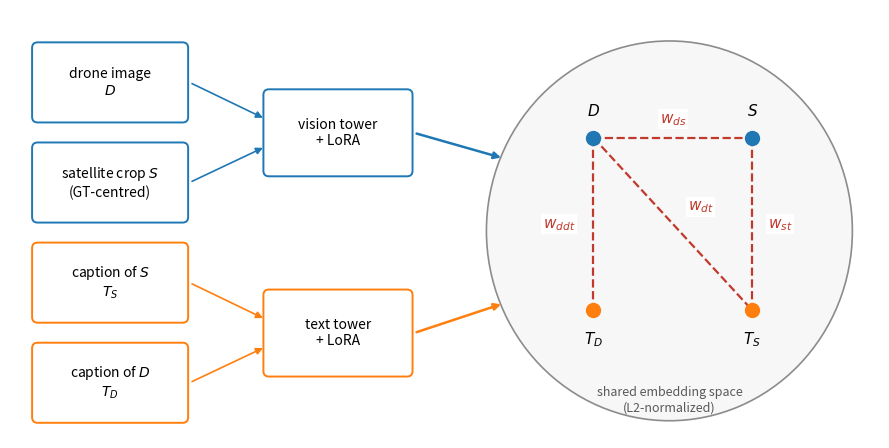

This chart was generated by the following Python code:
"""Figure: tri-modal LoRA training mechanism (Methodology Sec. 4.6.2).

Pure schematic, no data: the four inputs (drone image D, GT-centred satellite
crop S, captions T_S and T_D), the two LoRA-adapted towers, and the shared
embedding space in which the four weighted symmetric-InfoNCE pairings of the
total loss pull matched embeddings together. Node/arrow colors separate the
image pathway from the text pathway; the absent edges (S-T_D, T_S-T_D) are
absent in the loss too.

Usage:
    python analyze/plot_trimodal_loss.py --out thesis/figures
"""
import argparse
import os

import matplotlib
matplotlib.use("Agg")
import matplotlib.pyplot as plt
from matplotlib.patches import Ellipse, FancyBboxPatch

IMG_C, TXT_C, LOSS_C = "#1f77b4", "#ff7f0e", "#c0392b"


def box(ax, x, y, text, color, w=2.1, h=1.0):
    ax.add_patch(FancyBboxPatch((x - w / 2, y - h / 2), w, h,
                                boxstyle="round,pad=0.08",
                                fc="white", ec=color, lw=1.4))
    ax.text(x, y, text, ha="center", va="center", fontsize=10, color="black")


def arrow(ax, p0, p1, color, lw=1.2):
    ax.annotate("", xy=p1, xytext=p0,
                arrowprops=dict(arrowstyle="-|>", color=color, lw=lw,
                                shrinkA=2, shrinkB=2))


def loss_edge(ax, p0, p1, label, lab_xy):
    ax.plot([p0[0], p1[0]], [p0[1], p1[1]], ls="--", lw=1.6, color=LOSS_C,
            zorder=1)
    ax.text(*lab_xy, label, fontsize=11, color=LOSS_C,
            ha="center", va="center",
            bbox=dict(fc="white", ec="none", pad=1))


def main():
    ap = argparse.ArgumentParser()
    ap.add_argument("--out", default="thesis/figures")
    args = ap.parse_args()

    fig, ax = plt.subplots(figsize=(9.0, 4.6))
    ax.set_xlim(0, 12.6)
    ax.set_ylim(0, 6.2)
    ax.set_aspect("equal")
    ax.axis("off")

    # inputs
    box(ax, 1.45, 5.15, "drone image\n$D$", IMG_C)
    box(ax, 1.45, 3.70, "satellite crop $S$\n(GT-centred)", IMG_C)
    box(ax, 1.45, 2.25, "caption of $S$\n$T_S$", TXT_C)
    box(ax, 1.45, 0.80, "caption of $D$\n$T_D$", TXT_C)

    # towers (LoRA = only trainable weights)
    box(ax, 4.75, 4.42, "vision tower\n+ LoRA", IMG_C, w=2.0, h=1.1)
    box(ax, 4.75, 1.52, "text tower\n+ LoRA", TXT_C, w=2.0, h=1.1)

    arrow(ax, (2.6, 5.15), (3.7, 4.62), IMG_C)
    arrow(ax, (2.6, 3.70), (3.7, 4.22), IMG_C)
    arrow(ax, (2.6, 2.25), (3.7, 1.72), TXT_C)
    arrow(ax, (2.6, 0.80), (3.7, 1.32), TXT_C)

    # shared embedding space
    ax.add_patch(Ellipse((9.55, 3.0), 5.3, 5.5, fc="#f7f7f7", ec="0.55",
                         lw=1.2, zorder=0))
    ax.text(9.55, 0.55, "shared embedding space\n(L2-normalized)",
            ha="center", va="center", fontsize=9, color="0.35")

    arrow(ax, (5.85, 4.42), (7.15, 4.05), IMG_C, lw=1.8)
    arrow(ax, (5.85, 1.52), (7.15, 1.95), TXT_C, lw=1.8)

    # embedded points: square D S / T_D T_S
    nodes = {"D": (8.45, 4.35), "S": (10.75, 4.35),
             "T_D": (8.45, 1.85), "T_S": (10.75, 1.85)}
    # loss edges first (under the dots)
    loss_edge(ax, nodes["D"], nodes["S"], r"$w_{ds}$", (9.6, 4.62))
    loss_edge(ax, nodes["S"], nodes["T_S"], r"$w_{st}$", (11.15, 3.1))
    loss_edge(ax, nodes["D"], nodes["T_S"], r"$w_{dt}$", (10.0, 3.35))
    loss_edge(ax, nodes["D"], nodes["T_D"], r"$w_{ddt}$", (7.95, 3.1))
    for name, (x, y) in nodes.items():
        color = IMG_C if name in ("D", "S") else TXT_C
        ax.plot(x, y, "o", ms=10, color=color, zorder=3)
        dy = 0.38 if y > 3 else -0.42
        ax.text(x, y + dy, f"${name}$", ha="center", va="center", fontsize=11)

    fig.tight_layout()
    os.makedirs(args.out, exist_ok=True)
    for ext in ("pdf", "png"):
        path = os.path.join(args.out, f"trimodal_loss.{ext}")
        fig.savefig(path, dpi=200, bbox_inches="tight")
        print("wrote", path)


if __name__ == "__main__":
    main()
